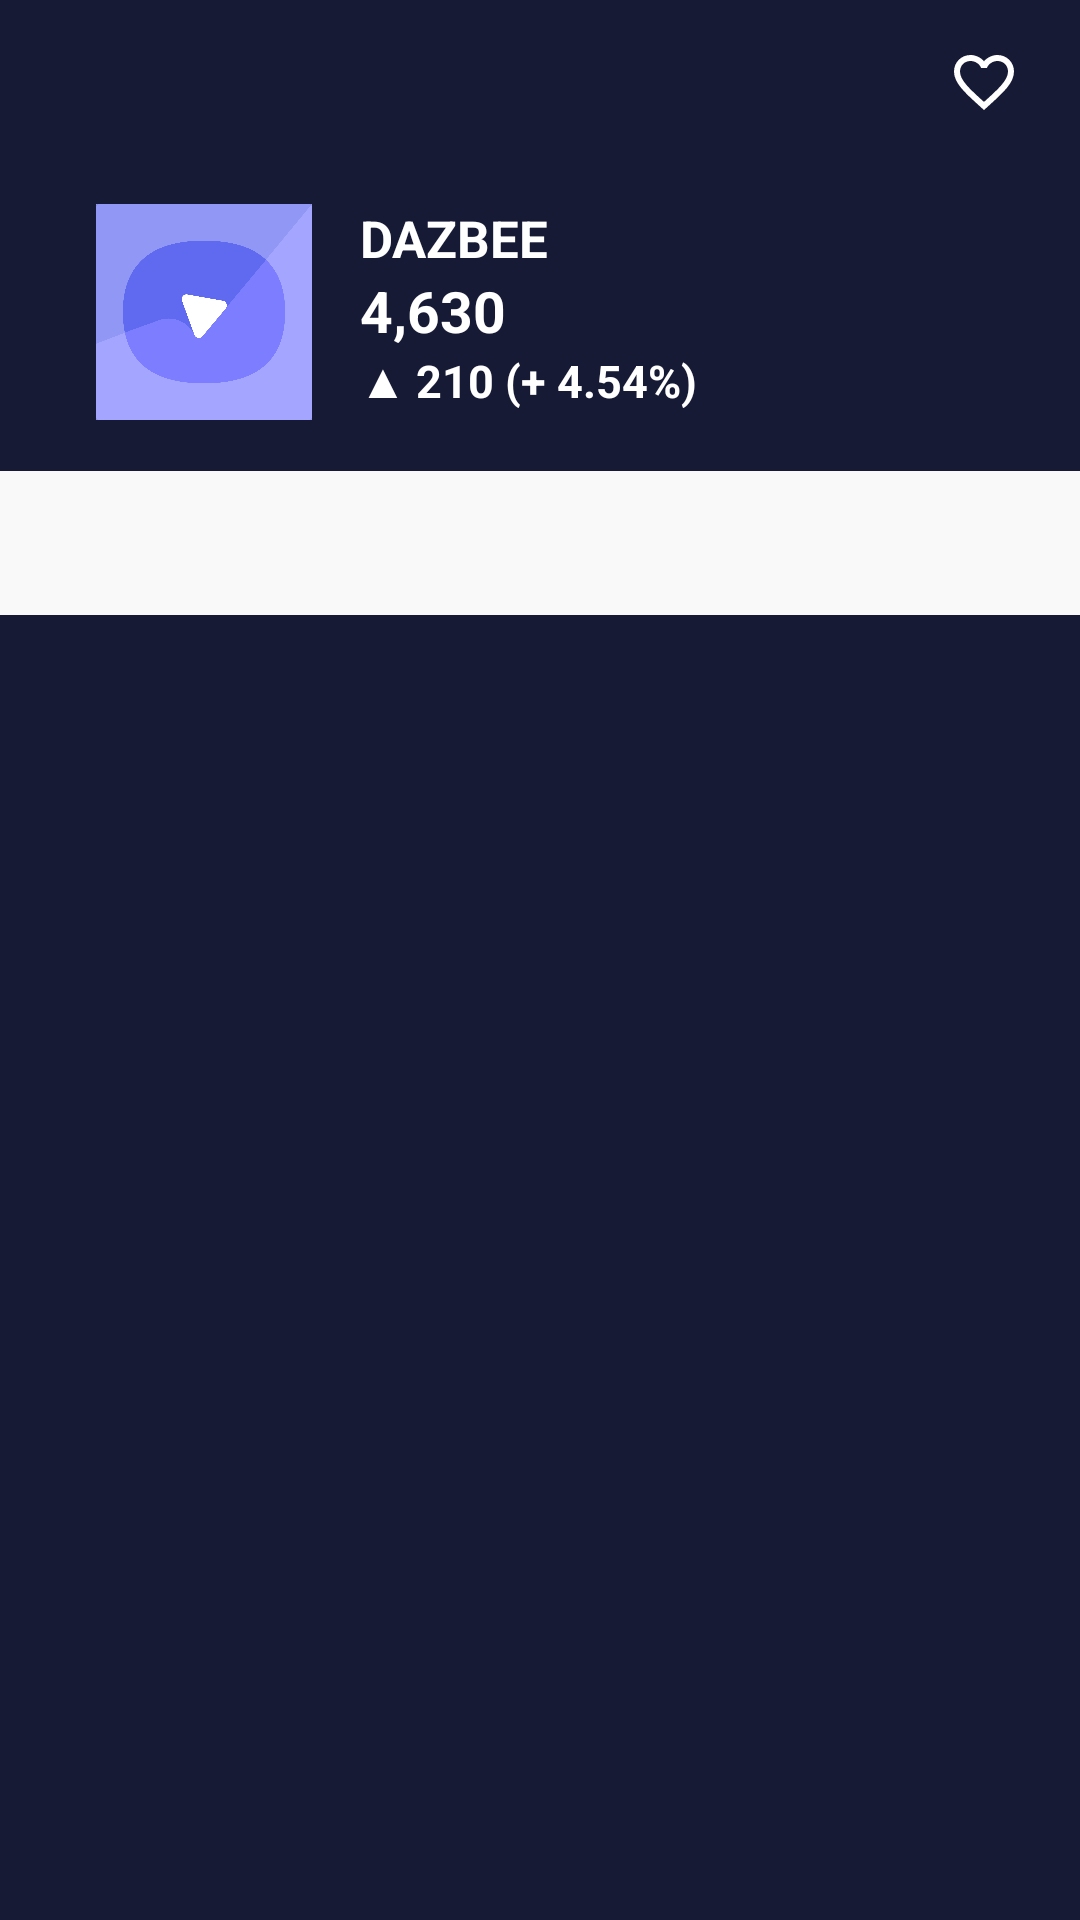

This screen was rendered from an Android layout file. Write that file and the resources it references.
<!-- AndroidManifest.xml: application theme Theme.OurstockTest -->
<!-- res/layout/activity_channel_info.xml -->
<?xml version="1.0" encoding="utf-8"?>
<layout
    xmlns:android="http://schemas.android.com/apk/res/android"
    xmlns:app="http://schemas.android.com/apk/res-auto"
    xmlns:tools="http://schemas.android.com/tools"
    tools:context="com.ourstock.ourstock.ui.channel.ChannelInfoActivity">

    <data>
        <variable
            name="viewModel"
            type="com.example.ourstocktest.HomeViewModel" />
        <import type="android.view.View"/>
    </data>

    <androidx.constraintlayout.widget.ConstraintLayout
        android:layout_width="match_parent"
        android:layout_height="match_parent"
        android:background="@color/indigoBackground">

        <com.google.android.material.appbar.MaterialToolbar
            android:id="@+id/toolbarChannelInfo"
            android:layout_width="match_parent"
            android:layout_height="wrap_content"
            app:layout_constraintTop_toTopOf="parent">
            <ImageButton
                android:id="@+id/btnChannelInfoBack"
                android:layout_width="20dp"
                android:layout_height="20dp"
                android:src="@drawable/ic_baseline_arrow_back_24"
                android:scaleType="fitXY"
                android:background="@android:color/transparent"
                android:layout_gravity="start|center_vertical"
                android:layout_marginStart="24dp"/>
            <ImageButton
                android:id="@+id/btnChannelInfoLike"
                android:layout_width="20dp"
                android:layout_height="19dp"
                android:src="@drawable/ic_like_20"
                android:scaleType="fitXY"
                android:background="@android:color/transparent"
                android:layout_gravity="end|center_vertical"
                android:layout_marginEnd="22dp"/>
        </com.google.android.material.appbar.MaterialToolbar>

        <LinearLayout
            android:id="@+id/rowChannelInfo"
            android:layout_width="match_parent"
            android:layout_height="wrap_content"
            android:orientation="horizontal"
            app:layout_constraintTop_toBottomOf="@+id/toolbarChannelInfo"
            android:paddingVertical="12dp">
            <ImageView
                android:id="@+id/ivChannelInfo"
                android:layout_width="72dp"
                android:layout_height="72dp"
                android:src="@drawable/logo_sns"
                android:layout_marginStart="32dp" />
            <LinearLayout
                android:layout_width="match_parent"
                android:layout_height="match_parent"
                android:orientation="vertical"
                android:layout_marginStart="16dp">
                <TextView
                    android:id="@+id/tvChannelInfoTitle"
                    android:layout_width="match_parent"
                    android:layout_height="wrap_content"
                    android:text="DAZBEE"
                    android:textColor="@color/white"
                    android:textSize="17dp"
                    android:textStyle="bold"/>
                <TextView
                    android:id="@+id/tvChannelInfoStock"
                    android:layout_width="match_parent"
                    android:layout_height="wrap_content"
                    android:text="4,630"
                    android:textColor="@color/white"
                    android:textSize="19dp"
                    android:textStyle="bold"/>
                <TextView
                    android:id="@+id/tvChannelInfoVariation"
                    android:layout_width="match_parent"
                    android:layout_height="wrap_content"
                    android:text="▲ 210 (+ 4.54%)"
                    android:textColor="@color/white"
                    android:textSize="15dp"
                    android:textStyle="bold"/>
            </LinearLayout>
        </LinearLayout>

        <com.google.android.material.tabs.TabLayout
            android:id="@+id/tabChannelInfo"
            android:layout_width="match_parent"
            android:layout_height="wrap_content"
            android:background="@color/TabBackground"
            app:tabGravity="fill"
            app:tabMode="fixed"
            app:tabMaxWidth="0dp"
            app:tabIndicatorColor="@color/black"
            app:tabTextColor="@color/gray9"
            app:tabSelectedTextColor="@color/black"
            app:tabTextAppearance="@style/Widget.App.TabText"
            app:layout_constraintTop_toBottomOf="@+id/rowChannelInfo"
            android:layout_marginTop="5dp"/>

        <androidx.viewpager2.widget.ViewPager2
            android:id="@+id/vpChannelInfo"
            android:layout_width="match_parent"
            android:layout_height="0dp"
            app:layout_constraintTop_toBottomOf="@+id/tabChannelInfo"
            app:layout_constraintBottom_toBottomOf="parent"/>

    </androidx.constraintlayout.widget.ConstraintLayout>
</layout>
<!-- resources referenced by this layout -->
<resources>
  <color name="TabBackground">#FFF9F9F9</color>
  <color name="black">#FF000000</color>
  <color name="gray9">#FF999999</color>
  <color name="indigoBackground">#FF161A35</color>
  <color name="white">#FFFFFFFF</color>
  <!-- drawable ic_like_20 (drawable) -->
  <vector xmlns:android="http://schemas.android.com/apk/res/android"
      android:width="20dp"
      android:height="19dp"
      android:viewportWidth="20"
      android:viewportHeight="19">
    <path
        android:pathData="M14.5,0C12.76,0 11.09,0.81 10,2.09C8.91,0.81 7.24,0 5.5,0C2.42,0 0,2.42 0,5.5C0,9.28 3.4,12.36 8.55,17.04L10,18.35L11.45,17.03C16.6,12.36 20,9.28 20,5.5C20,2.42 17.58,0 14.5,0ZM10.1,15.55L10,15.65L9.9,15.55C5.14,11.24 2,8.39 2,5.5C2,3.5 3.5,2 5.5,2C7.04,2 8.54,2.99 9.07,4.36H10.94C11.46,2.99 12.96,2 14.5,2C16.5,2 18,3.5 18,5.5C18,8.39 14.86,11.24 10.1,15.55Z"
        android:fillColor="#FFFFFF"/>
  </vector>
  <!-- drawable logo_sns: png bitmap (drawable-v24, 25229 bytes) -->
  <style name="Widget.App.TabText" parent="Widget.MaterialComponents.TextView">
          <item name="android:textSize">17dp</item>
          <item name="android:textStyle">bold</item>
      </style>
  <style name="Theme.OurstockTest" parent="Theme.MaterialComponents.DayNight.NoActionBar">
          
          <item name="colorPrimary">@color/colorPrimary</item>
          <item name="colorPrimaryVariant">@color/purple_700</item>
          <item name="colorOnPrimary">@color/white</item>
          
          <item name="colorSecondary">@color/teal_200</item>
          <item name="colorSecondaryVariant">@color/teal_700</item>
          <item name="colorOnSecondary">@color/black</item>
          
          <item name="android:statusBarColor" tools:targetApi="l">?attr/colorPrimaryVariant</item>
      </style>
  <color name="colorPrimary">#FF7C7EFF</color>
  <color name="purple_700">#FF3700B3</color>
  <color name="teal_200">#FF03DAC5</color>
  <color name="teal_700">#FF018786</color>
</resources>
